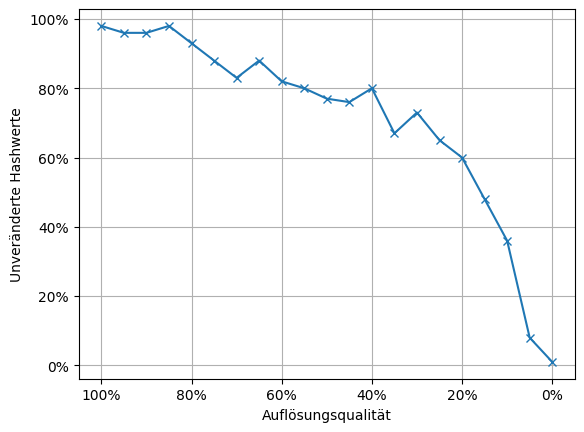

The matplotlib source for this figure: (Note: this script raises an exception after producing the figure.)
import matplotlib.pyplot as plt
import matplotlib.ticker as mtick

robustness_dir = "D:/Apple-CSAM-Files/Plots_Robustness_New/"
y_robustness_h = "Unveränderte Hashwerte"
y_robustness_e = "Durchschnittliche Differenz"
collision_dir = "D:/Apple-CSAM-Files/Plots_Collision_New/"
y_collision_d = "Durchschnittliche Differenz bei i = 1.000"
y_collision_c = "Kollisionen bei i = 1.000"


def func_percent(x, pos):
    s = str(round(x, 2))
    ind = s.index('.')
    return s[:ind] + ',' + s[ind + 1:] + '%'


format_percent = mtick.FuncFormatter(func_percent)


def func(x, pos):
    s = str(round(x, 2))
    ind = s.index('.')
    return s[:ind] + ',' + s[ind + 1:]


format_no_percent = mtick.FuncFormatter(func)


def plot_robustness(pdf_name, x_label, x_data, y_data_h, y_data_e, invert, percent_x, comma):
    fig, ax = plt.subplots()
    ax.plot(x_data, y_data_h, "-x")
    plt_robustness_h(ax, x_label, pdf_name, invert, percent_x, comma)
    plt.close(fig)
    fig, ax = plt.subplots()
    ax.plot(x_data, y_data_e, "-x")
    plt_robustness_e(ax, x_label, pdf_name, invert, percent_x, comma)
    plt.close(fig)


def plt_robustness_h(ax, x_label, name, invert, percent_x, comma):
    plt.xlabel(x_label)
    if invert:
        ax.invert_xaxis()
    if percent_x:
        if comma:
            ax.xaxis.set_major_formatter(format_percent)
        else:
            ax.xaxis.set_major_formatter(mtick.PercentFormatter())
    else:
        if comma:
            ax.xaxis.set_major_formatter(format_no_percent)
    ax.yaxis.set_major_formatter(mtick.PercentFormatter())
    plt.ylabel(y_robustness_h)
    plt.grid(True)
    plt.rcdefaults()
    plt.savefig(f"{robustness_dir}{name}.pdf", format='pdf')


def plt_robustness_e(ax, x_label, name, invert, percent_x, comma):
    plt.xlabel(x_label)
    if invert:
        ax.invert_xaxis()
    if percent_x:
        if comma:
            ax.xaxis.set_major_formatter(format_percent)
        else:
            ax.xaxis.set_major_formatter(mtick.PercentFormatter())
    else:
        if comma:
            ax.xaxis.set_major_formatter(format_no_percent)
    plt.ylabel(y_robustness_e)
    plt.grid(True)
    plt.rcdefaults()
    plt.savefig(f"{robustness_dir}{name}_Error.pdf", format='pdf')


def plots_robustness():
    x_resolution = [i * 5 for i in range(0, 21)]
    y_resolution_h = [1, 8, 36, 48, 60, 65, 73, 67, 80, 76, 77, 80, 82, 88, 83, 88, 93, 98, 96, 96, 98]
    y_resolution_e = [6.89, 3.71, 1.24, 0.85, 0.53, 0.44, 0.35, 0.37, 0.23, 0.28, 0.27, 0.23, 0.21, 0.13, 0.18, 0.12, 0.07, 0.02, 0.04, 0.04, 0.02]
    plot_robustness("Resolution", "Auflösungsqualität", x_resolution, y_resolution_h, y_resolution_e, True, True, False)
    x_resize = [i * 5 for i in range(1, 21)]
    y_resize_h = [4, 42, 62, 73, 79, 85, 89, 93, 93, 96, 92, 96, 97, 96, 97, 96, 97, 98, 96, 100]
    y_resize_e = [4.79, 1.16, 0.56, 0.36, 0.24, 0.16, 0.12, 0.08, 0.08, 0.04, 0.08, 0.04, 0.03, 0.04, 0.03, 0.04, 0.03, 0.02, 0.04, 0.0]
    plot_robustness("Resize", "Skalierungsfaktor", x_resize, y_resize_h, y_resize_e, True, True, False)
    x_crop = [i / 4 for i in range(20, -1, -1)]
    y_crop_h = [0, 1, 1, 1, 2, 2, 2, 3, 2, 3, 5, 5, 7, 11, 14, 20, 32, 41, 48, 75, 100]
    y_crop_e = [5.97, 5.64, 5.46, 5.21, 4.91, 4.69, 4.39, 4.02, 3.77, 3.54, 3.19, 2.83, 2.54, 2.26, 1.96, 1.69, 1.34, 1.1, 0.87, 0.34, 0.0]
    plot_robustness("Crop", "Zuschneidungsmenge", x_crop, y_crop_h, y_crop_e, False, True, True)
    x_rotation = [i / 10 for i in range(-10, 11, 1)]
    y_rotation_h = [0, 0, 1, 1, 1, 1, 1, 1, 1, 7, 100, 3, 0, 1, 1, 1, 1, 0, 0, 0, 0]
    y_rotation_e = [6.08, 6.06, 6.02, 5.93, 5.85, 5.64, 5.46, 5.19, 4.88, 3.85, 0, 3.97, 5.01, 5.22, 5.42, 5.54, 5.71, 5.68, 5.77, 5.81, 5.88]
    plot_robustness("Rotation", "Rotationswinkel", x_rotation, y_rotation_h, y_rotation_e, False, False, True)
    x_logo = [i * 2.5 for i in range(0, 21)]
    y_logo_h = [100, 81, 65, 57, 46, 33, 24, 18, 13, 11, 12, 8, 4, 4, 2, 3, 1, 0, 0, 0, 0]
    y_logo_e = [0.0, 0.23, 0.64, 0.94, 1.26, 1.75, 2.3, 2.94, 3.47, 4.06, 4.44, 5.09, 5.93, 6.58, 7.52, 8.51, 9.65, 10.88, 12.04, 13.23, 14.78]
    plot_robustness("Logo", "Wasserzeichengröße", x_logo, y_logo_h, y_logo_e, False, True, False)
    x_contrast = [i * 10 for i in range(0, 21)]
    y_contrast_h = [0, 35, 60, 75, 83, 82, 84, 87, 91, 90, 100, 34, 12, 4, 1, 0, 0, 0, 0, 0, 0]
    y_contrast_e = [47.0, 1.74, 0.68, 0.33, 0.22, 0.21, 0.17, 0.16, 0.1, 0.11, 0.0, 1.83, 4.22, 7.03, 9.72, 12.26, 14.48, 16.58, 18.4, 20.23, 21.86]
    plot_robustness("Contrast", "Kontrast", x_contrast, y_contrast_h, y_contrast_e, False, True, False)
    x_color = [i * 10 for i in range(0, 41)]
    y_color_h = [41, 46, 47, 54, 61, 68, 78, 80, 81, 84, 100, 79, 79, 73, 65, 62, 55, 49, 44, 42, 40, 39, 35, 31, 25, 21, 23, 21, 18, 17, 17, 15, 13, 12, 11, 9, 8, 8, 7, 7, 5]
    y_color_e = [1.02, 0.9, 0.81, 0.64, 0.52, 0.39, 0.27, 0.24, 0.21, 0.17, 0.0, 0.3, 0.37, 0.51, 0.66, 0.77, 0.99, 1.21, 1.42, 1.59, 1.71, 1.86, 2.07, 2.28, 2.6, 2.89, 3.14, 3.36, 3.63, 4.0, 4.35, 4.63, 4.92, 5.33, 5.7, 5.99, 6.28, 6.64, 6.82, 7.22, 7.54]
    plot_robustness("Color", "Farbintensität", x_color, y_color_h, y_color_e, False, True, False)
    x_brightness = [i * 10 for i in range(0, 21)]
    y_brightness_h = [0, 3, 10, 39, 59, 66, 80, 90, 89, 89, 100, 42, 11, 4, 3, 0, 0, 0, 0, 0, 0]
    y_brightness_e = [46.83, 4.85, 2.52, 1.1, 0.57, 0.45, 0.26, 0.12, 0.13, 0.13, 0.0, 2.44, 6.56, 10.9, 15.54, 19.98, 23.38, 26.01, 28.5, 30.49, 32.38]
    plot_robustness("Brightness", "Helligkeit", x_brightness, y_brightness_h, y_brightness_e, False, True, False)


def plot_collision(pdf_name, x_label, x_data, y_data_h, y_data_e, comma):
    fig, ax = plt.subplots()
    ax.plot(x_data, y_data_h, "-x")
    plt_collision_d(ax, x_label, pdf_name, comma)
    plt.close(fig)
    fig, ax = plt.subplots()
    ax.plot(x_data, y_data_e, "-x")
    plt_collision_c(ax, x_label, pdf_name, comma)
    plt.close(fig)


def plt_collision_d(ax, x_label, name, comma):
    if comma:
        ax.xaxis.set_major_formatter(format_no_percent)
    plt.xlabel(x_label)
    ax.yaxis.set_major_formatter(format_no_percent)
    plt.ylabel(y_collision_d)
    plt.grid(True)
    plt.savefig(f"{collision_dir}{name}_d.pdf", format='pdf')


def plt_collision_c(ax, x_label, name, comma):
    if comma:
        ax.xaxis.set_major_formatter(format_no_percent)
    plt.xlabel(x_label)
    ax.yaxis.set_major_formatter(format_percent)
    plt.ylabel(y_collision_c)
    plt.grid(True)
    plt.savefig(f"{collision_dir}{name}_c.pdf", format='pdf')


def plots_collision():
    x_k = [l for l in range(5, 21)]
    y_k_d = [4.54, 4.78, 3.84, 3.54, 3.5, 3.42, 3.48, 3.18, 3.48, 3.46, 3.0, 3.2, 3.22, 3.34, 3.52, 3.62]
    y_k_c = [l * 2 for l in [13, 13, 16, 19, 22, 22, 22, 26, 27, 25, 27, 30, 31, 29, 27, 27]]
    plot_collision("k", "k", x_k, y_k_d, y_k_c, False)
    x_clip_r = [l / 20 for l in range(10)]
    y_clip_r_d = [3.6, 3.42, 3.42, 3.52, 3.52, 3.74, 5.22, 7.06, 9.32, 20.68]
    y_clip_r_c = [l * 2 for l in [20, 22, 22, 25, 28, 28, 27, 18, 13, 0]]
    plot_collision("clip_r", "c", x_clip_r, y_clip_r_d, y_clip_r_c, True)
    x_lr = [l / 2 for l in range(1, 21)]
    y_lr_d = [6.12, 4.32, 3.66, 3.42, 3.28, 3.24, 3.0, 2.94, 2.98, 2.98, 3.0, 2.82, 2.72, 2.9, 2.8, 2.9, 2.68, 2.82, 2.82, 3.0]
    y_lr_c = [l * 2 for l in [9, 16, 21, 22, 23, 23, 27, 29, 26, 26, 26, 30, 27, 26, 28, 26, 29, 28, 29, 26]]
    plot_collision("lr", "α", x_lr, y_lr_d, y_lr_c, False)
    x_blur = [l / 10 for l in range(11)]
    y_blur_d = [3.42, 3.54, 3.56, 4.04, 5.24, 6.76, 7.42, 7.96, 8.74, 9.32, 10.5]
    y_blur_c = [l * 2 for l in [22, 22, 22, 16, 11, 8, 6, 6, 6, 6, 4]]
    plot_collision("blur", "σ", x_blur, y_blur_d, y_blur_c, True)
    y_blur_optimized_c = [l * 2 for l in [38, 38, 37, 34, 32, 31, 27, 27, 26, 23, 20]]
    fig, ax = plt.subplots()
    ax.plot(x_blur, y_blur_c, "-x", label="Default")
    ax.plot(x_blur, y_blur_optimized_c, "-x", label="Optimiert")
    ax.xaxis.set_major_formatter(format_no_percent)
    plt.xlabel("σ")
    plt.ylabel(y_collision_c)
    plt.legend()
    plt.grid(True)
    plt.savefig(f"{collision_dir}Comparison_Blur_c.pdf", format='pdf')
    plt.close(fig)
    x_1000 = [1]
    for l in range(1, 41):
        x_1000.append(l * 25)
    y_1000_default = [47.88, 28.96, 20.3, 15.4, 12.6, 10.74, 9.34, 8.56, 8.0, 7.42, 7.0, 6.62, 6.34, 6.06, 5.8, 5.6,
                      5.32, 5.12, 4.94, 4.82, 4.7, 4.44, 4.26, 4.16, 4.12, 4.06, 3.96, 3.94, 3.88, 3.88, 3.84, 3.76,
                      3.74, 3.68, 3.64, 3.56, 3.52, 3.5, 3.44, 3.42, 3.42]
    y_1000_optimized = [47.88, 16.2, 10.26, 7.64, 6.22, 5.46, 4.86, 4.48, 4.18, 3.96, 3.78, 3.62, 3.38, 3.22, 3.16,
                        3.1, 3.06, 3.04, 3.0, 2.98, 2.96, 2.94, 2.9, 2.7, 2.66, 2.64, 2.6, 2.58, 2.58, 2.58, 2.56,
                        2.52, 2.42, 2.42, 2.4, 2.38, 2.38, 2.36, 2.36, 2.34, 2.3]
    fig, ax = plt.subplots()
    ax.plot(x_1000, y_1000_default, "-x", label="Default")
    ax.plot(x_1000, y_1000_optimized, "-x", label="Optimiert")
    plt.xlabel("Iteration")
    plt.ylabel("Durchschnittliche Differenz")
    plt.legend()
    plt.grid(True)
    plt.savefig(f"{collision_dir}Comparison.pdf", format='pdf')
    plt.close(fig)
    y_1000_default_blur1 = [47.88, 35.26, 29.72, 26.24, 22.96, 21.12, 19.74, 18.4, 17.42, 16.82, 16.08, 15.56, 15.16,
                            14.82, 14.34, 13.98, 13.6, 13.38, 13.16, 13.08, 12.98, 12.76, 12.66, 12.38, 12.22, 12.14,
                            11.9, 11.66, 11.38, 11.3, 11.22, 11.2, 11.12, 10.98, 10.86, 10.74, 10.7, 10.62, 10.56,
                            10.52, 10.5]
    y_1000_optimized_blur1 = [47.88, 20.42, 14.36, 11.8, 10.44, 9.86, 9.1, 8.48, 8.0, 7.52, 7.3, 7.02, 6.68, 6.52,
                              6.38, 6.08, 5.82, 5.66, 5.48, 5.36, 5.32, 5.1, 4.98, 4.94, 4.8, 4.64, 4.46, 4.42,
                              4.34, 4.34, 4.32, 4.22, 4.1, 4.06, 4.04, 3.88, 3.86, 3.76, 3.7, 3.7, 3.7]
    fig, ax = plt.subplots()
    ax.plot(x_1000, y_1000_default_blur1, "-x", label="Default mit σ = 1,0")
    ax.plot(x_1000, y_1000_optimized_blur1, "-x", label="Optimiert mit σ = 1,0")
    plt.xlabel("Iteration")
    plt.ylabel("Durchschnittliche Differenz")
    plt.legend()
    plt.grid(True)
    plt.savefig(f"{collision_dir}Comparison_Blur1.0.pdf", format='pdf')
    plt.close(fig)


def main():
    plots_robustness()
    plots_collision()


if __name__ == '__main__':
    main()
